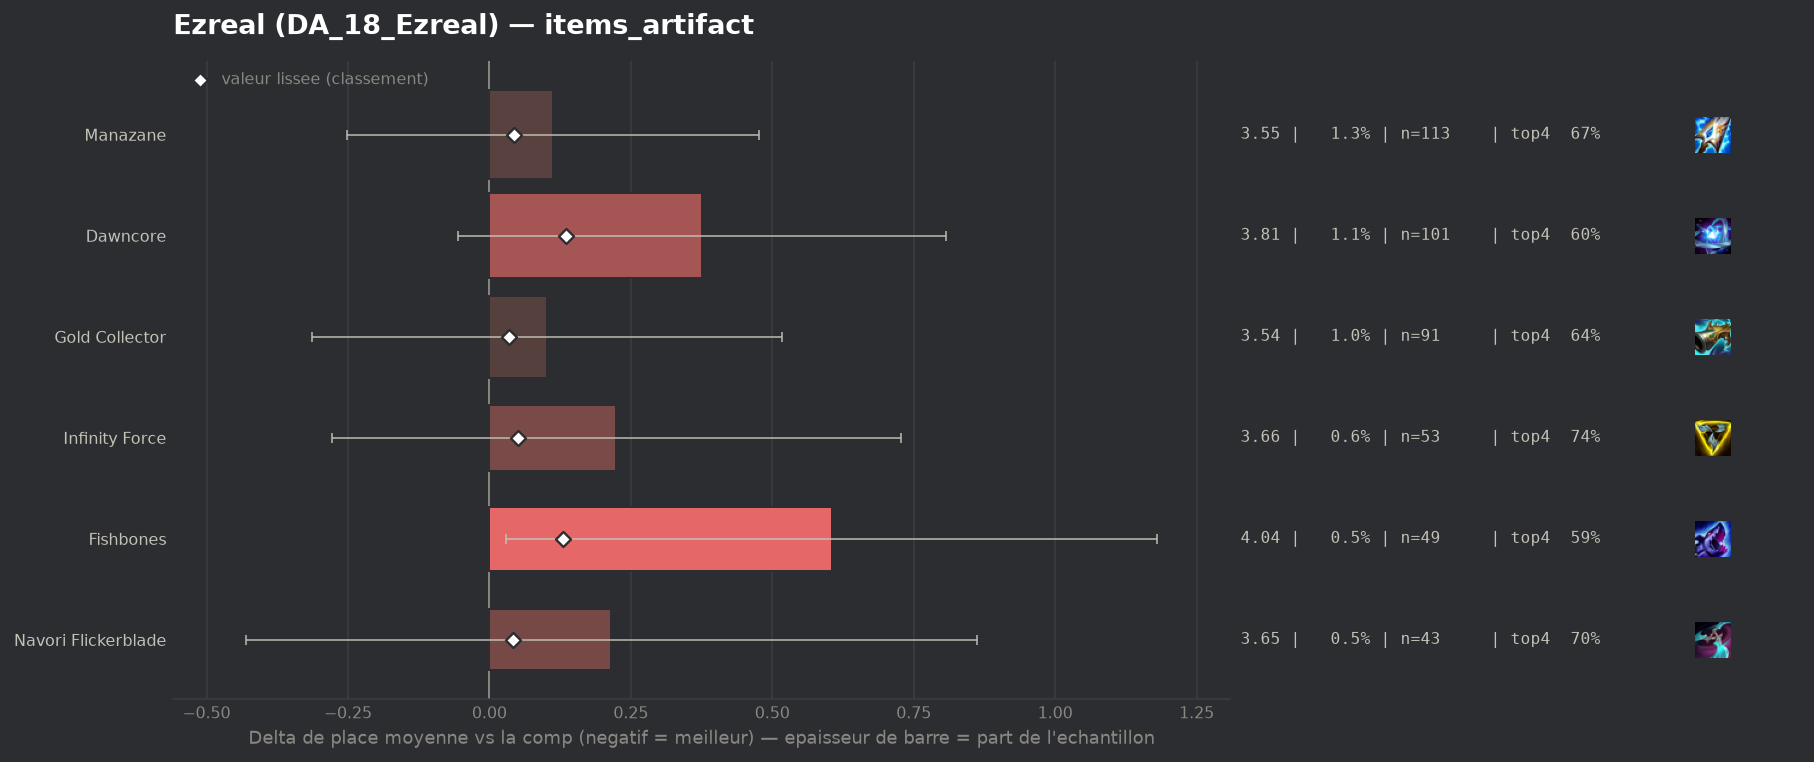

Data behind this chart, as committed beside it:
group, label, n, share, avg_place, shrunk_avg, score, d_avg, d_avg_pess, impact, d_top4, win, top2, top4, sd, z, p, significant
populaire, Gold Collector, 91, 0.01012, 3.538, 3.47, 0.034, 0.102, 0.0, -0.0003, -0.0601, 0.2198, 0.3626, 0.6374, 2.013, 0.48, 0.6291, False
populaire, Navori Flickerblade, 43, 0.004784, 3.651, 3.478, 0.042, 0.215, 0.0, -0.0002, 0.0002, 0.1628, 0.4186, 0.6977, 2.155, 0.65, 0.5137, False
populaire, Manazane, 113, 0.01257, 3.549, 3.48, 0.043, 0.113, 0.0, -0.0005, -0.0249, 0.1681, 0.3628, 0.6726, 1.964, 0.61, 0.5448, False
populaire, Infinity Force, 53, 0.005897, 3.66, 3.487, 0.051, 0.224, 0.0, -0.0003, 0.0384, 0.0755, 0.3208, 0.7358, 1.863, 0.87, 0.3822, False
populaire, Fishbones, 49, 0.005452, 4.041, 3.566, 0.13, 0.605, 0.029, -0.0007, -0.1056, 0.1224, 0.2449, 0.5918, 2.05, 2.06, 0.03943, False
populaire, Dawncore, 101, 0.01124, 3.812, 3.571, 0.135, 0.376, 0.0, -0.0015, -0.0935, 0.198, 0.3762, 0.604, 2.201, 1.71, 0.08768, False
